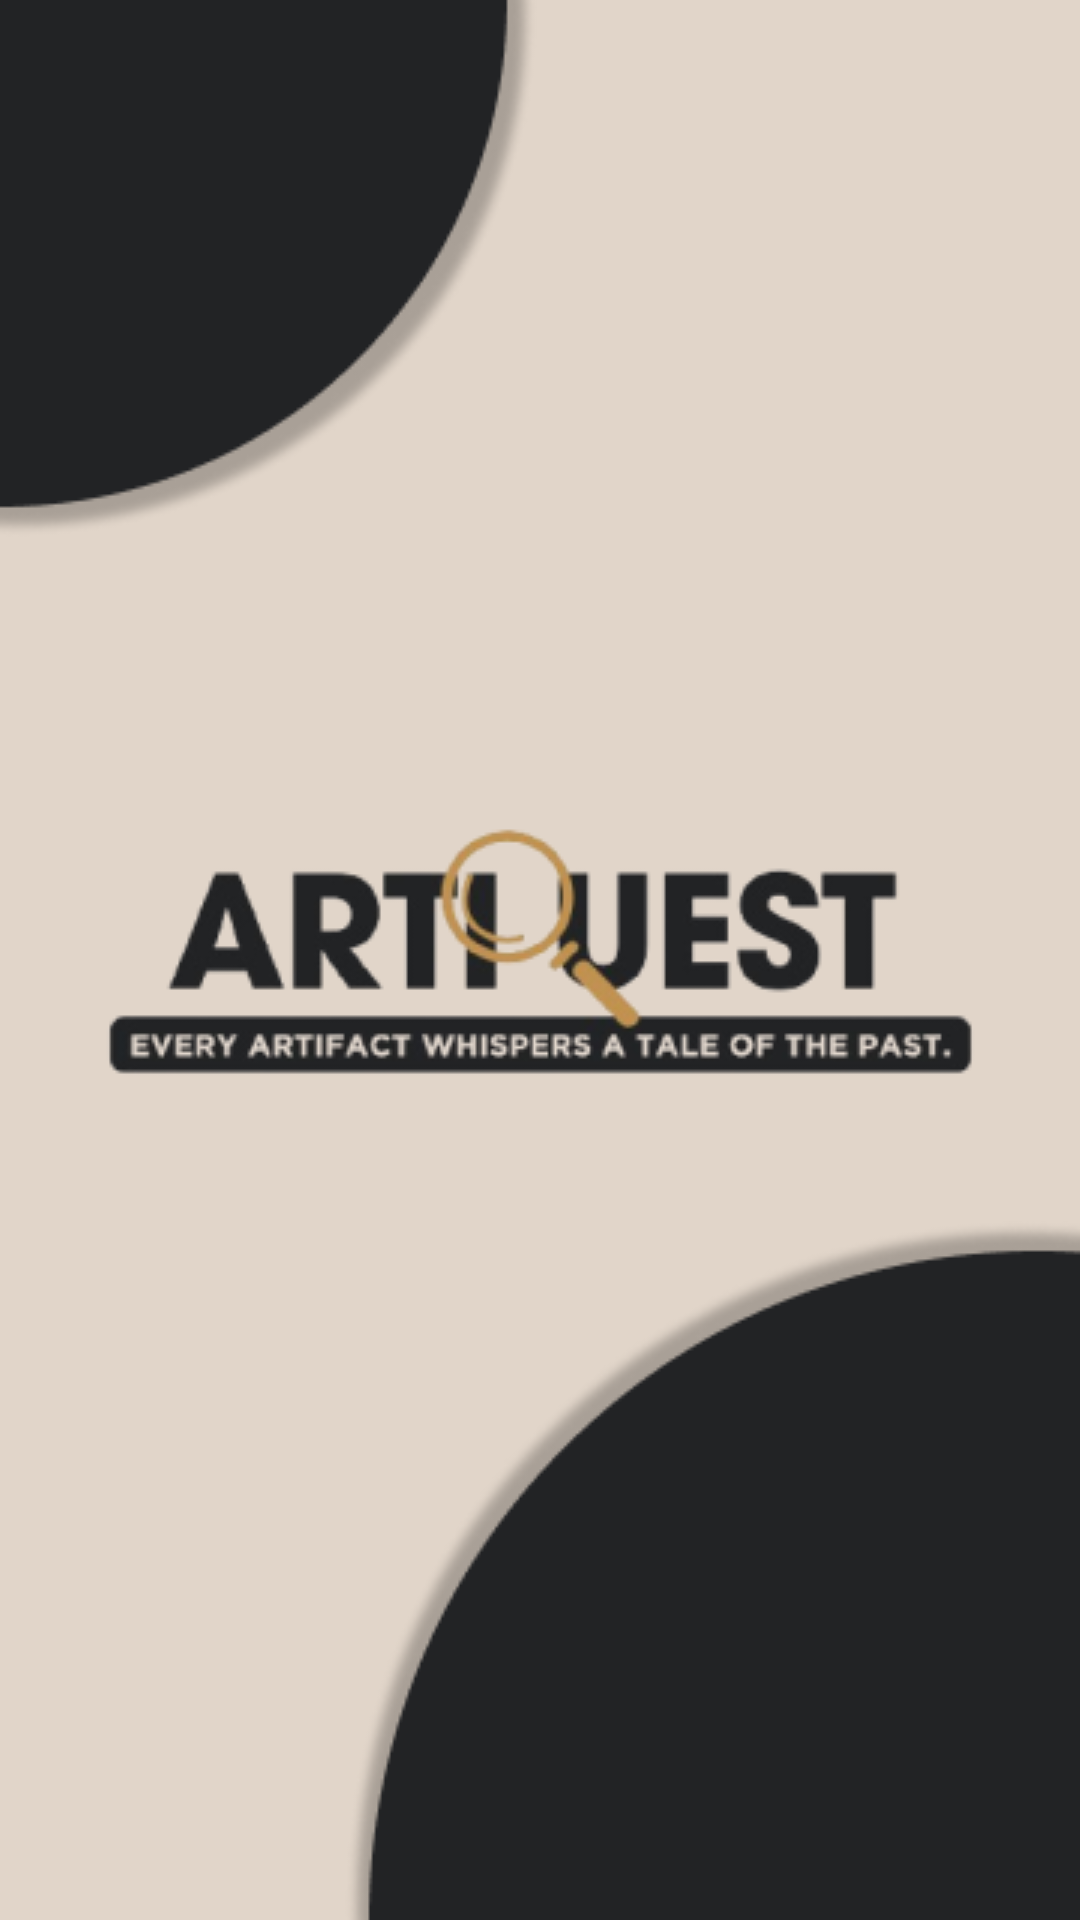

This screen was rendered from an Android layout file. Write that file and the resources it references.
<!-- AndroidManifest.xml: application theme Theme.ArtiQuest -->
<!-- res/layout/activity_splash.xml -->
<?xml version="1.0" encoding="utf-8"?>
<androidx.constraintlayout.widget.ConstraintLayout xmlns:android="http://schemas.android.com/apk/res/android"
    xmlns:app="http://schemas.android.com/apk/res-auto"
    android:layout_width="match_parent"
    android:layout_height="match_parent"
    xmlns:tools="http://schemas.android.com/tools"
    android:background="@color/light_brown"
    tools:context=".view.splashscreen.SplashActivity">

    <ImageView
        android:id="@+id/ellipse1"
        android:layout_width="wrap_content"
        android:layout_height="wrap_content"
        android:src="@drawable/ellipse1"
        app:layout_constraintStart_toStartOf="parent"
        app:layout_constraintTop_toTopOf="parent"
        android:contentDescription="@string/ss_elipse1" />

    <ImageView
        android:id="@+id/ellipse2"
        android:layout_width="wrap_content"
        android:layout_height="wrap_content"
        android:contentDescription="@string/ss_elipse2"
        android:src="@drawable/ellipse2"
        app:layout_constraintBottom_toBottomOf="parent"
        app:layout_constraintEnd_toEndOf="parent" />

    <ImageView
        android:id="@+id/logo"
        android:layout_width="wrap_content"
        android:layout_height="wrap_content"
        android:contentDescription="@string/ss_elipse1"
        android:src="@drawable/logo"
        app:layout_constraintBottom_toTopOf="@+id/guideline2"
        app:layout_constraintEnd_toEndOf="parent"
        app:layout_constraintStart_toStartOf="parent"
        app:layout_constraintTop_toTopOf="@+id/guideline" />

    <androidx.constraintlayout.widget.Guideline
        android:id="@+id/guideline"
        android:layout_width="wrap_content"
        android:layout_height="wrap_content"
        android:orientation="horizontal"
        app:layout_constraintGuide_percent="0.4" />

    <androidx.constraintlayout.widget.Guideline
        android:id="@+id/guideline2"
        android:layout_width="wrap_content"
        android:layout_height="wrap_content"
        android:orientation="horizontal"
        app:layout_constraintGuide_percent="0.6" />


</androidx.constraintlayout.widget.ConstraintLayout>
<!-- resources referenced by this layout -->
<resources>
  <color name="light_brown">#E1D5C9</color>
  <!-- drawable ellipse1: png bitmap (drawable, 6105 bytes) -->
  <!-- drawable ellipse2: png bitmap (drawable, 8055 bytes) -->
  <!-- drawable logo: png bitmap (drawable, 23096 bytes) -->
  <string name="ss_elipse1">Elipse left Splash Screen</string>
  <string name="ss_elipse2">Elipse right Splash Screen</string>
  <style name="Theme.ArtiQuest" parent="Base.Theme.ArtiQuest" />
  <style name="Base.Theme.ArtiQuest" parent="Theme.Material3.DayNight.NoActionBar">
          
          
      </style>
</resources>
